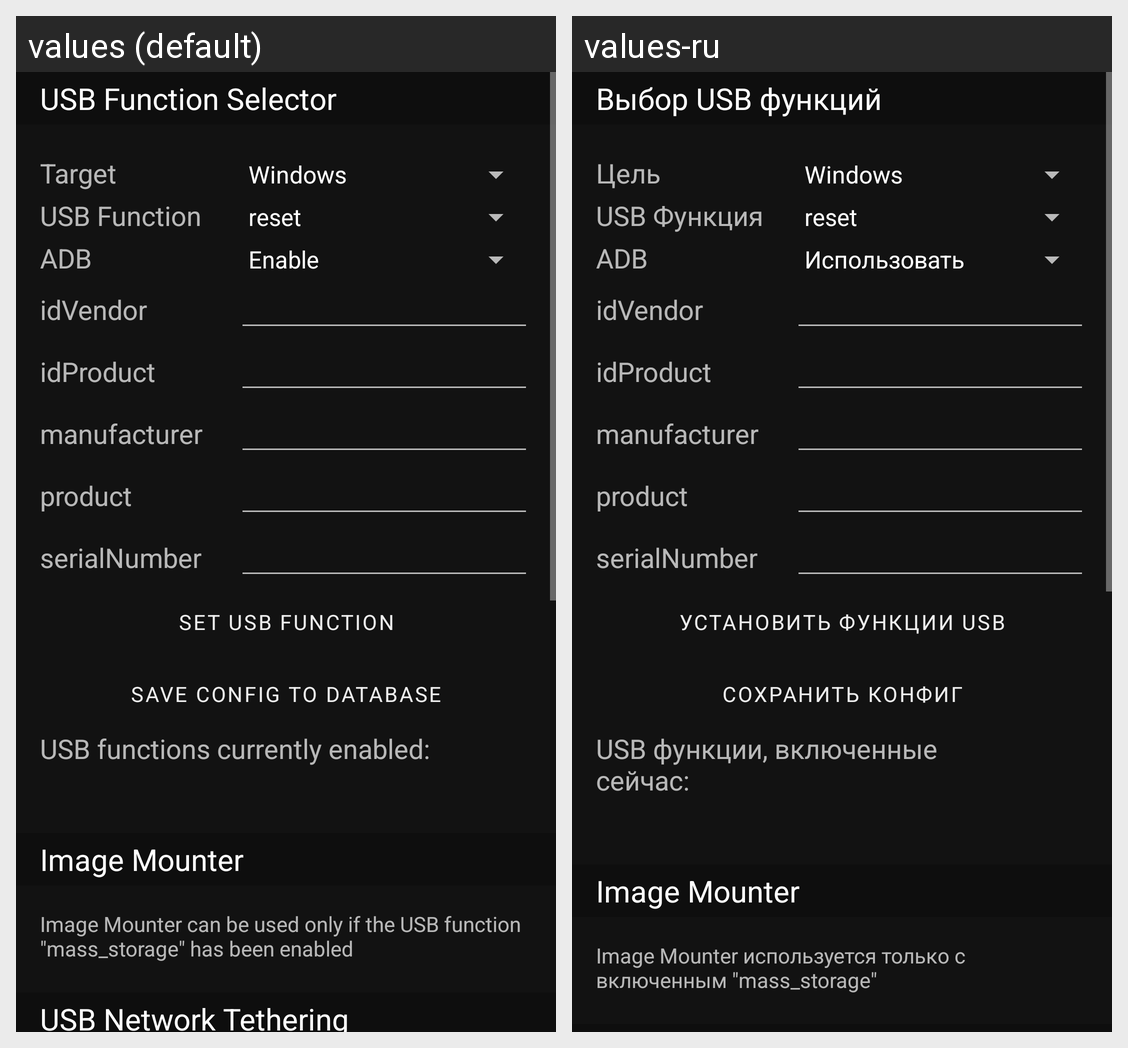

Locale-by-locale string values for the Android screen shown in this grid:
Android screen res/layout/usbarmory.xml rendered under 2 locales, left to right: values (default), values-ru. Device: Nexus 5 (rendered at 1080×1920; each locale shown at half size, 540×960, under a caption strip naming it); theme Theme.MaterialHunter.
Strings drawn on this screen, with the default value and each locale's value (text and hints the layout hard-codes, and strings that could not be matched under every locale, appear in the picture but are not listed):

usbarmory_header
  values: USB Function Selector
  values-ru: Выбор USB функций

usbarmory_target
  values: Target
  values-ru: Цель

usbarmory_function
  values: USB Function
  values-ru: USB Функция

usbarmory_adb
  values: ADB
  values-ru: ADB

usbarmory_set_function
  values: Set USB Function
  values-ru: Установить функции USB

usbarmory_save_config
  values: SAVE CONFIG TO DATABASE
  values-ru: СОХРАНИТЬ КОНФИГ

usbarmory_enabledfunctions
  values: USB functions currently enabled:
  values-ru: USB функции, включенные сейчас:

usbarmory_imagemounter_header
  values: Image Mounter
  values-ru: Image Mounter

usbarmory_imagemounter_description
  values: Image Mounter can be used only if the USB function "mass_storage" has been enabled
  values-ru: Image Mounter используется только с включенным "mass_storage"
